2-way image classification set "data" from GitHub (bhuvanesh2235/Intelligent-Logistics-E-Commerce-Hub); label vocabulary: damaged, non damaged.

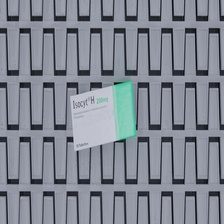
Label: non damaged

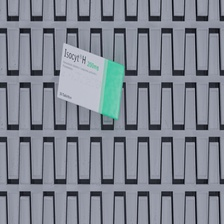
Label: non damaged

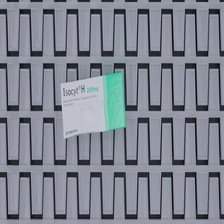
Label: damaged

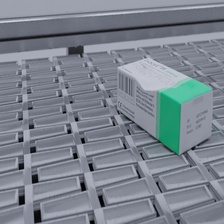
Label: damaged

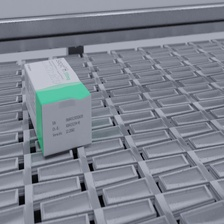
Label: non damaged

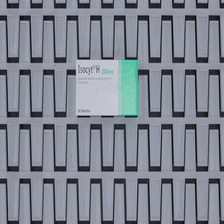
Label: damaged
